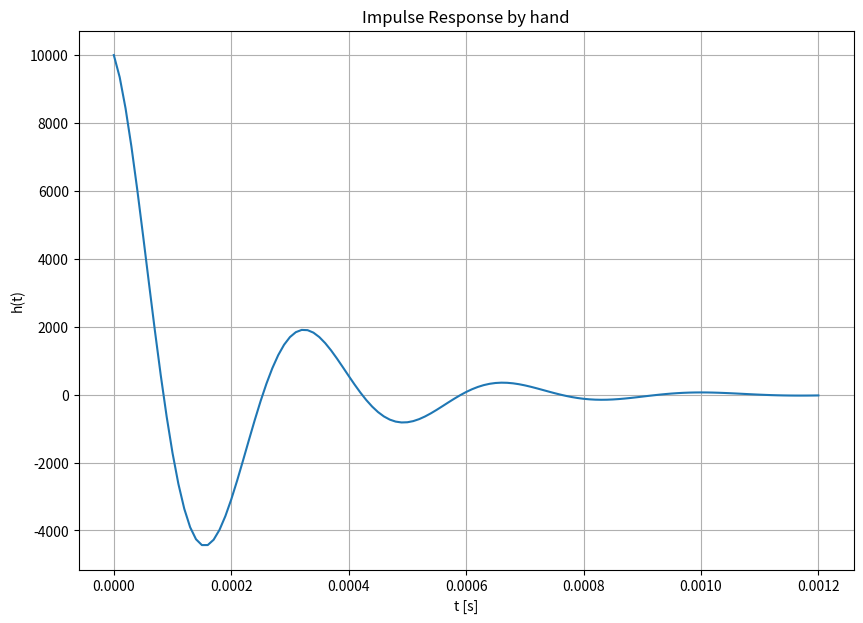
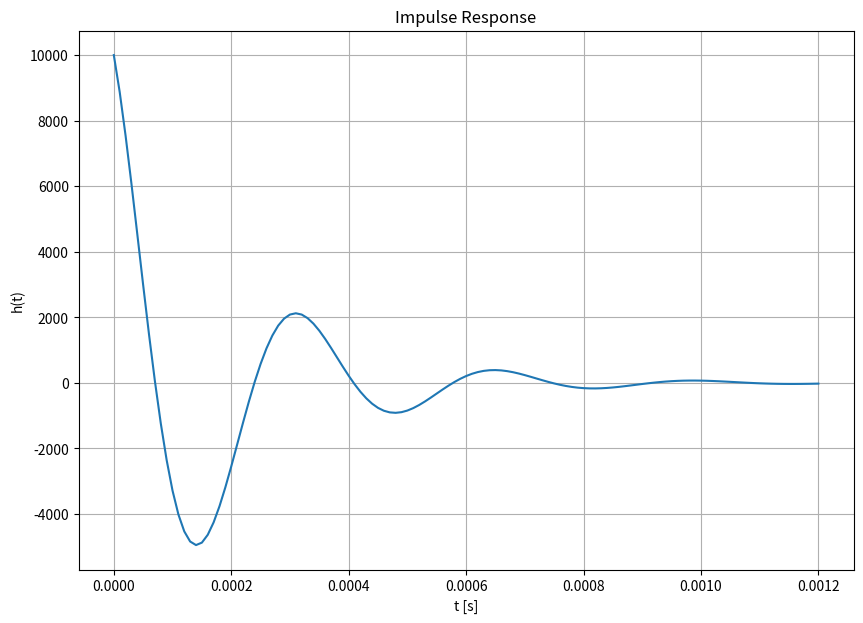
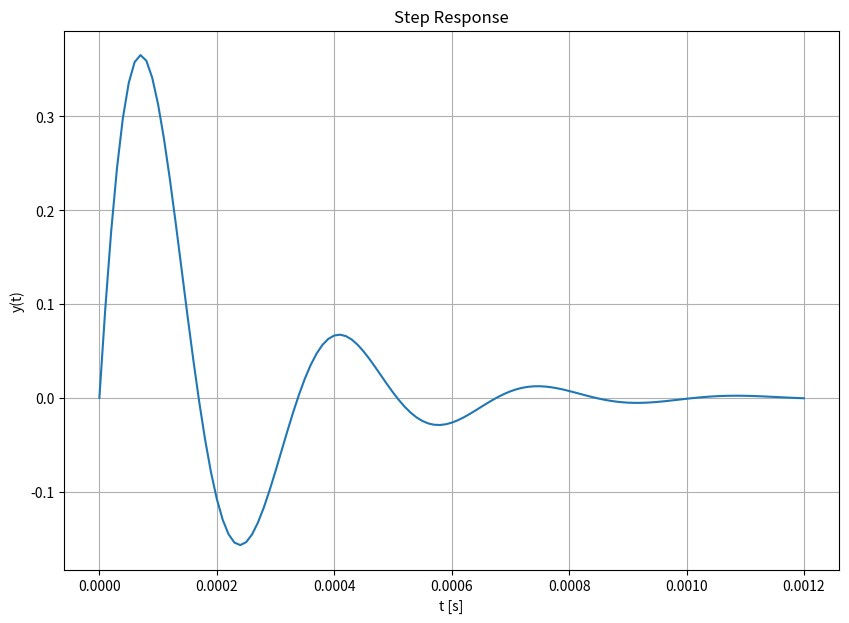

Write the Python code that produced these figures, in order.
# -*- coding: utf-8 -*-
"""
Created on Thu Sep 30 12:10:03 2021

@author: aleb9491
"""

###############################################
# Mohammad Al Ebedan                          #
# ECE351-52                                   #
# Lab 5                                       #
# Sep 30, 2021                                #
###############################################


import numpy as np
import matplotlib.pyplot as plt 
import scipy.signal as sig

## The purpose of this lab 5 to be able to use Laplace transforms to find the 
# time-domain response of an RLC bandpass filter to impulse and step inputs.

#################################################################
#                           Part 1                              #
#################################################################

#%% part 1 task 1     
   
steps = 1e-5
t = np.arange(0, 1.2e-3 + steps, steps)

def h(t):
    h = (5000+1345j)*np.exp(-(5000+18584j)*t)+(5000-1345j)*np.exp((-5000-18584j)*t)
    return h
plt.figure(figsize=(10,7))
plt.subplot(1, 1, 1)
plt.plot(t,h(t))
plt.grid()
plt.ylabel ('h(t)')
plt.xlabel('t [s]')
plt.title ('Impulse Response by hand')


#%% part 1 task 2

R = 1000
L = 27e-3
c = 100e-9

num = [0 , 1/(R*c) , 0] 
den = [1 , 1/(c*R) , 1/(c*L)] 

tout , yout = sig.impulse(( num , den ) , T = t )

plt.figure(figsize=(10,7))
plt.subplot(1, 1, 1)
plt.plot(tout, yout)
plt.grid()
plt.ylabel ('h(t)')
plt.xlabel('t [s]')
plt.title ('Impulse Response')

#################################################################
#                           Part 2                              #
#################################################################
#%% part 2 task 1

num = [0 , 1/(R*c) , 0] 
den = [1 , 1/(c*R) , 1/(c*L)]

tout , yout = sig.step(( num , den ) , T = t )

plt.figure(figsize=(10,7))
plt.subplot(1, 1, 1)
plt.plot(tout, yout)
plt.grid()
plt.ylabel ('y(t)')
plt.xlabel('t [s]')
plt.title ('Step Response')
plt.show()

